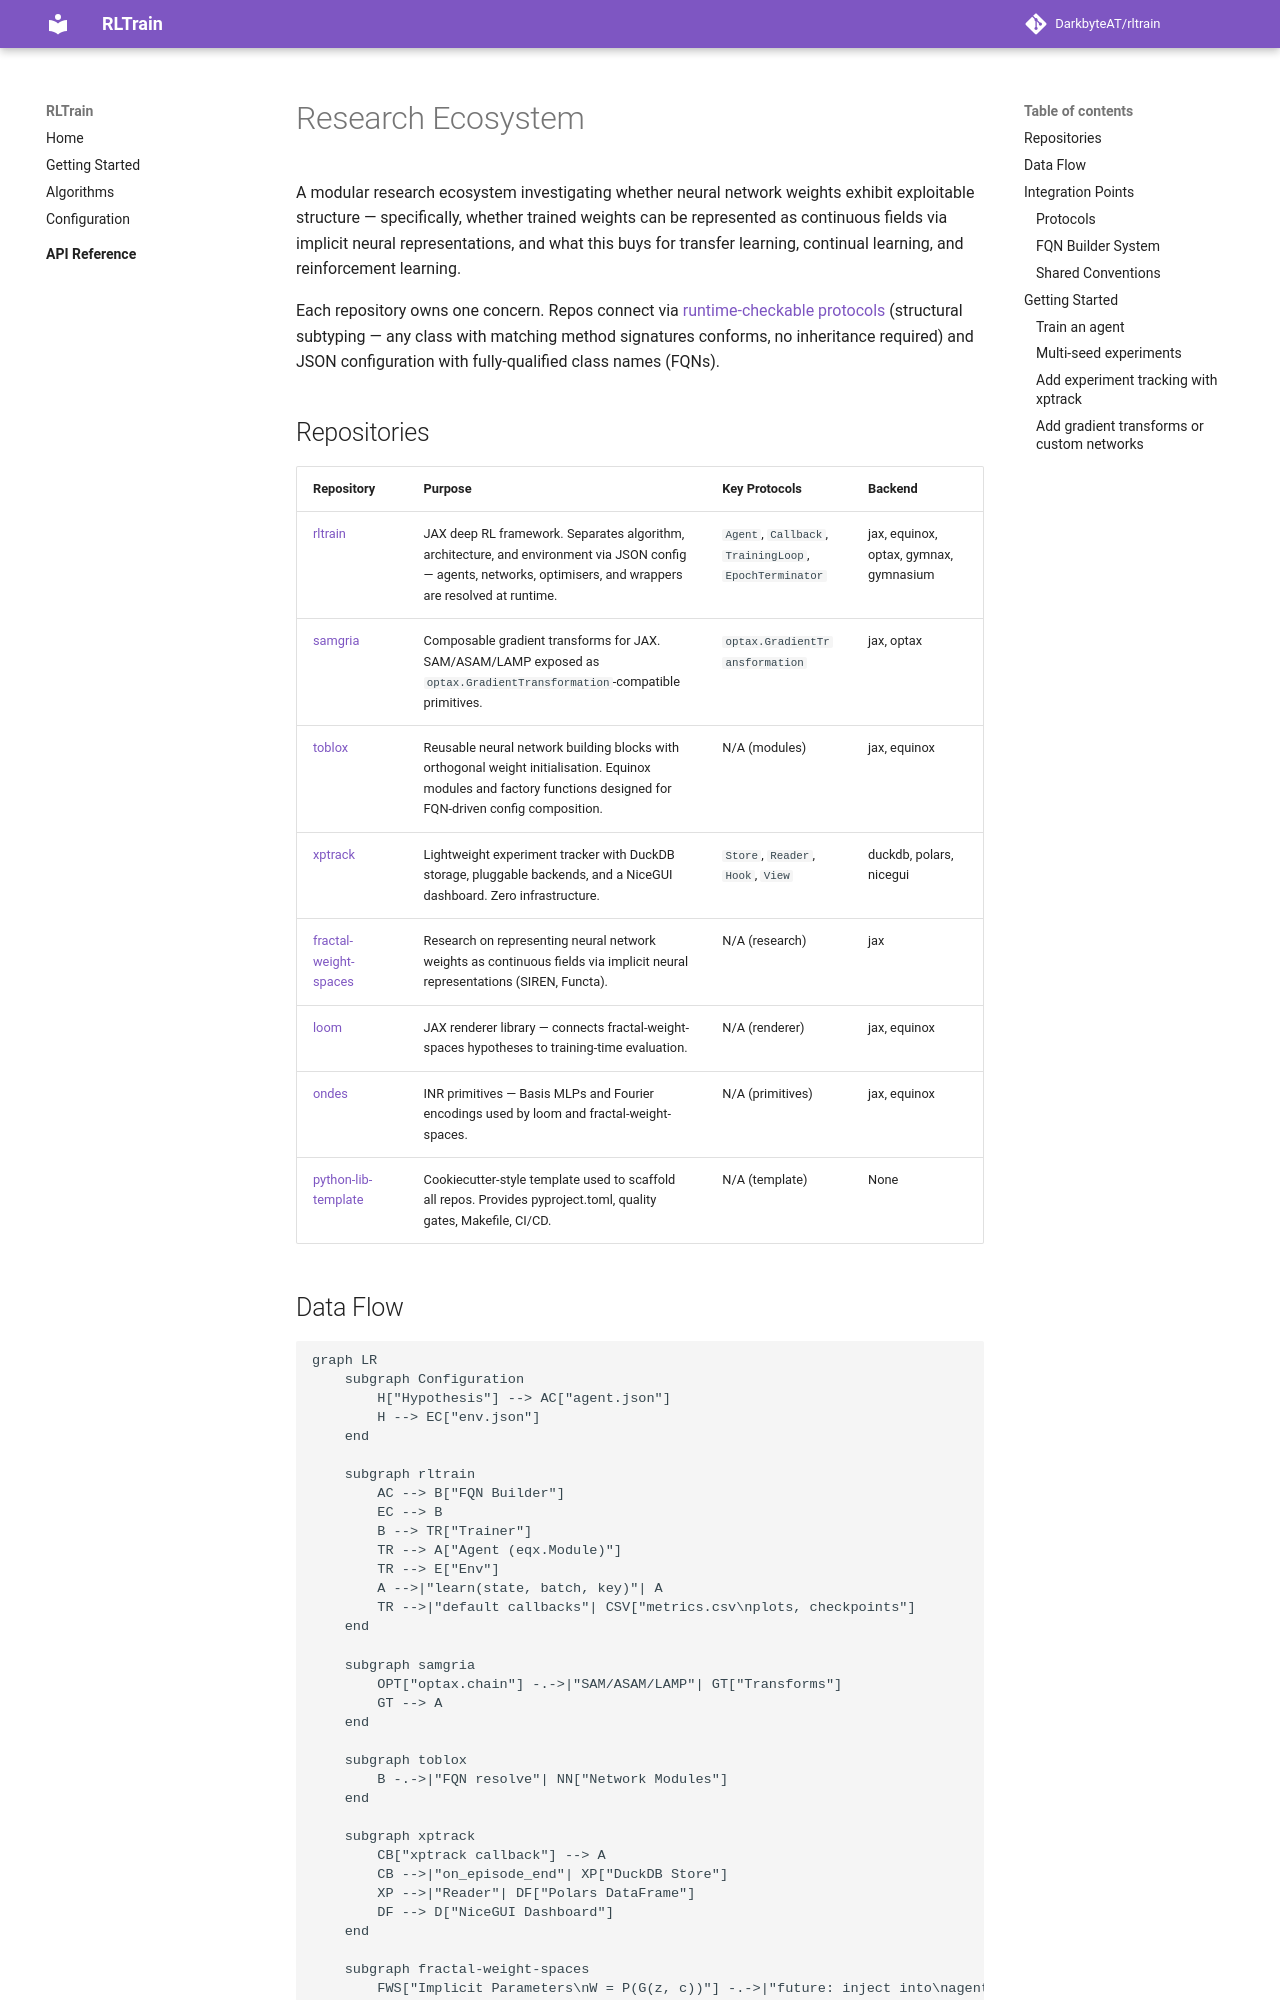

repository: DarkbyteAT/rltrain · page: ecosystem/index.html · generator: mkdocs

# Research Ecosystem

A modular research ecosystem investigating whether neural network weights exhibit exploitable structure — specifically, whether trained weights can be represented as continuous fields via implicit neural representations, and what this buys for transfer learning, continual learning, and reinforcement learning.

Each repository owns one concern. Repos connect via [runtime-checkable protocols](https://docs.python.org/3/library/typing.html#typing.runtime_checkable) (structural subtyping — any class with matching method signatures conforms, no inheritance required) and JSON configuration with fully-qualified class names (FQNs).

## Repositories

| Repository | Purpose | Key Protocols | Backend |
|------------|---------|---------------|---------|
| [rltrain](https://github.com/DarkbyteAT/rltrain) | JAX deep RL framework. Separates algorithm, architecture, and environment via JSON config — agents, networks, optimisers, and wrappers are resolved at runtime. | `Agent`, `Callback`, `TrainingLoop`, `EpochTerminator` | jax, equinox, optax, gymnax, gymnasium |
| [samgria](https://github.com/DarkbyteAT/samgria) | Composable gradient transforms for JAX. SAM/ASAM/LAMP exposed as `optax.GradientTransformation`-compatible primitives. | `optax.GradientTransformation` | jax, optax |
| [toblox](https://github.com/DarkbyteAT/toblox) | Reusable neural network building blocks with orthogonal weight initialisation. Equinox modules and factory functions designed for FQN-driven config composition. | N/A (modules) | jax, equinox |
| [xptrack](https://github.com/DarkbyteAT/xptrack) | Lightweight experiment tracker with DuckDB storage, pluggable backends, and a NiceGUI dashboard. Zero infrastructure. | `Store`, `Reader`, `Hook`, `View` | duckdb, polars, nicegui |
| [fractal-weight-spaces](https://github.com/DarkbyteAT/fractal-weight-spaces) | Research on representing neural network weights as continuous fields via implicit neural representations (SIREN, Functa). | N/A (research) | jax |
| [loom](https://github.com/DarkbyteAT/loom) | JAX renderer library — connects fractal-weight-spaces hypotheses to training-time evaluation. | N/A (renderer) | jax, equinox |
| [ondes](https://github.com/DarkbyteAT/ondes) | INR primitives — Basis MLPs and Fourier encodings used by loom and fractal-weight-spaces. | N/A (primitives) | jax, equinox |
| [python-lib-template](https://github.com/DarkbyteAT/python-lib-template) | Cookiecutter-style template used to scaffold all repos. Provides pyproject.toml, quality gates, Makefile, CI/CD. | N/A (template) | None |
